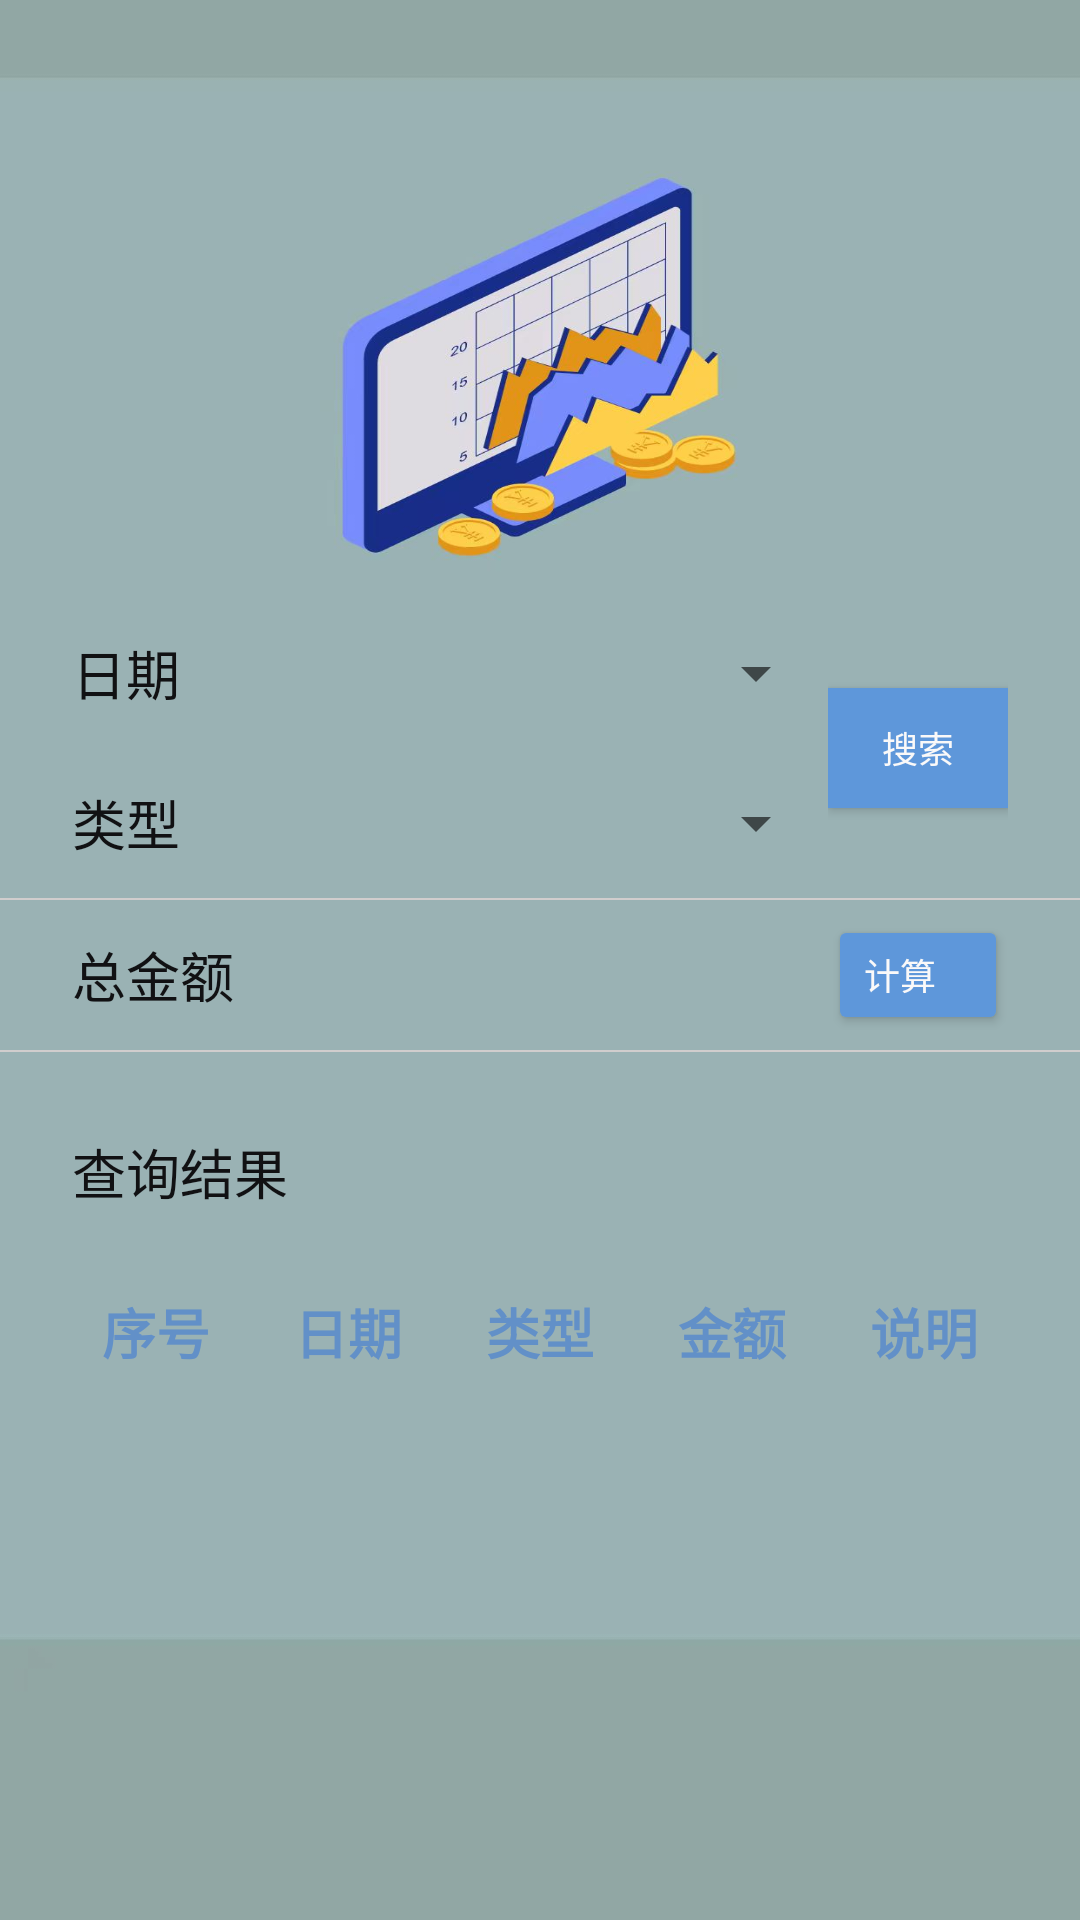

Write the Android layout XML for this screen, with the resource values it uses.
<!-- AndroidManifest.xml: application theme AppTheme -->
<!-- res/layout/fragment_query.xml -->
<?xml version="1.0" encoding="utf-8"?>
<androidx.constraintlayout.widget.ConstraintLayout xmlns:android="http://schemas.android.com/apk/res/android"
    xmlns:app="http://schemas.android.com/apk/res-auto"
    xmlns:tools="http://schemas.android.com/tools"
    android:layout_width="match_parent"
    android:layout_height="wrap_content">

    <LinearLayout
        android:layout_width="match_parent"
        android:layout_height="match_parent"
        android:background="@drawable/ic_query"
        android:orientation="vertical"
        app:layout_constraintLeft_toLeftOf="parent"
        app:layout_constraintTop_toTopOf="parent">

        <LinearLayout
            android:layout_width="match_parent"
            android:layout_height="wrap_content"
            android:orientation="vertical"
            android:gravity="center"
            android:layout_marginBottom="10dp">

            <ImageView
                android:id="@+id/imageView2"
                android:layout_width="120dp"
                android:layout_height="120dp"/>

            <TextView
                android:id="@+id/textView20"
                android:layout_width="wrap_content"
                android:layout_height="match_parent"
                android:layout_weight="1"
                android:text="我的收支"
                android:visibility="invisible"
                android:textColor="#3F51B5"
                android:textSize="20sp"
                android:layout_marginTop="10dp"/>
        </LinearLayout>

        <LinearLayout
            android:layout_width="match_parent"
            android:layout_height="100dp"
            android:orientation="horizontal"
            android:gravity="center_vertical"
            android:layout_marginHorizontal="24dp"
            android:layout_marginTop="30dp">

            <LinearLayout
                android:layout_width="wrap_content"
                android:layout_height="100dp"
                android:orientation="vertical">

                <TextView
                    android:id="@+id/textView33"
                    android:layout_width="wrap_content"
                    android:layout_height="50dp"
                    android:text="日期  "
                    android:gravity="center_vertical"
                    android:textColor="#111113"
                    android:textSize="18sp" />

                <TextView
                    android:id="@+id/textView34"
                    android:layout_width="wrap_content"
                    android:layout_height="50dp"
                    android:text="类型  "
                    android:gravity="center_vertical"
                    android:textColor="#FF111113"
                    android:textSize="18sp" />
            </LinearLayout>



            <LinearLayout
                android:layout_width="match_parent"
                android:layout_height="100dp"
                android:layout_weight="1"
                android:orientation="vertical">

                <Spinner
                    android:id="@+id/spin_date"
                    android:layout_width="match_parent"
                    android:layout_height="50dp" />

                <Spinner
                    android:id="@+id/spin_type"
                    android:layout_width="match_parent"
                    android:layout_height="50dp"
                    android:layout_weight="1" />
            </LinearLayout>


            <LinearLayout
                android:layout_width="wrap_content"
                android:layout_height="100dp"
                android:orientation="vertical"
                android:gravity="center_vertical">

                <Button
                    android:id="@+id/btn_search"
                    android:layout_width="60dp"
                    android:layout_height="40dp"
                    android:background="#39DC54"
                    android:text="搜索"
                    android:textColor="#FAF9F9"
                    android:textSize="12sp"
                    app:backgroundTint="#5E97DA" />
            </LinearLayout>
        </LinearLayout>

        <ImageView
            android:layout_width="360dp"
            android:layout_height="0.5dp"
            android:background="#D1CDCD"
            android:layout_gravity="center"
            android:paddingHorizontal="24dp"/>

        <LinearLayout
            android:layout_width="match_parent"
            android:layout_height="50dp"
            android:gravity="center_vertical"
            android:orientation="horizontal"
            android:layout_marginHorizontal="24dp">

            <TextView
                android:id="@+id/textView32"
                android:layout_width="wrap_content"
                android:layout_height="50dp"
                android:text="总金额  "
                android:gravity="center_vertical"
                android:textColor="#FF111113"
                android:textSize="18sp" />

            <TextView
                android:id="@+id/tv_show"
                android:layout_width="wrap_content"
                android:layout_height="50dp"
                android:layout_weight="1"
                android:textColor="#4CAF65"
                android:textSize="24sp"
                android:gravity="center_vertical"/>

            <Button
                android:id="@+id/btn_calc"
                android:layout_width="60dp"
                android:layout_height="40dp"
                android:gravity="center_vertical"
                android:text="计算"
                android:textColor="#FAF9F9"
                android:textSize="12sp"
                app:backgroundTint="#5E97DA" />
        </LinearLayout>

        <ImageView
            android:layout_width="360dp"
            android:layout_height="0.5dp"
            android:background="#D1CDCD"
            android:layout_gravity="center"
            android:paddingHorizontal="20dp"/>

        <TextView
            android:id="@+id/textView31"
            android:layout_width="match_parent"
            android:layout_height="40dp"
            android:gravity="center_vertical"
            android:text="查询结果  "
            android:layout_marginTop="20dp"
            android:textColor="#111113"
            android:layout_marginHorizontal="24dp"
            android:textSize="18sp"/>

        
        
        
        
        
        

        <LinearLayout
            android:layout_width="match_parent"
            android:layout_height="wrap_content"
            android:orientation="horizontal"
            android:layout_marginVertical="20dp"
            android:layout_marginHorizontal="20dp">

            <TextView
                android:id="@+id/textView29"
                android:layout_width="wrap_content"
                android:layout_height="wrap_content"
                android:layout_weight="1"
                android:text="序号"
                android:textColor="#6290c8"
                android:textStyle="bold"
                android:textSize="18sp"
                android:gravity="center_horizontal"/>

            <TextView
                android:id="@+id/textView26"
                android:layout_width="wrap_content"
                android:layout_height="wrap_content"
                android:layout_weight="1"
                android:text="日期"
                android:textColor="#6290c8"
                android:textStyle="bold"
                android:textSize="18sp"
                android:gravity="center_horizontal"/>

            <TextView
                android:id="@+id/textView25"
                android:layout_width="wrap_content"
                android:layout_height="wrap_content"
                android:layout_weight="1"
                android:text="类型"
                android:textColor="#6290c8"
                android:textStyle="bold"
                android:textSize="18sp"
                android:gravity="center_horizontal"/>

            <TextView
                android:id="@+id/textView27"
                android:layout_width="wrap_content"
                android:layout_height="wrap_content"
                android:layout_weight="1"
                android:text="金额"
                android:textColor="#6290c8"
                android:textStyle="bold"
                android:textSize="18sp"
                android:gravity="center_horizontal"/>

            <TextView
                android:id="@+id/textView28"
                android:layout_width="wrap_content"
                android:layout_height="wrap_content"
                android:layout_weight="1"
                android:text="说明"
                android:textColor="#6290c8"
                android:textStyle="bold"
                android:textSize="18sp"
                android:gravity="center_horizontal"/>
        </LinearLayout>

        <ListView
            android:id="@+id/searchlistview"
            android:layout_width="match_parent"
            android:layout_height="match_parent"
            android:layout_weight="0"
            android:layout_marginHorizontal="20dp"/>

    </LinearLayout>

</androidx.constraintlayout.widget.ConstraintLayout>
<!-- resources referenced by this layout -->
<resources>
  <!-- drawable ic_query: jpg bitmap (drawable, 80820 bytes) -->
  <style name="AppTheme" parent="Theme.AppCompat.Light.DarkActionBar">
          
          <item name="colorPrimary">@color/colorPrimary</item>
          <item name="colorPrimaryDark">@color/colorPrimaryDark</item>
          <item name="colorAccent">@color/colorAccent</item>
      </style>
  <color name="colorPrimary">#4757AE</color>
  <color name="colorPrimaryDark">#4757AE</color>
  <color name="colorAccent">#4757AE</color>
</resources>
